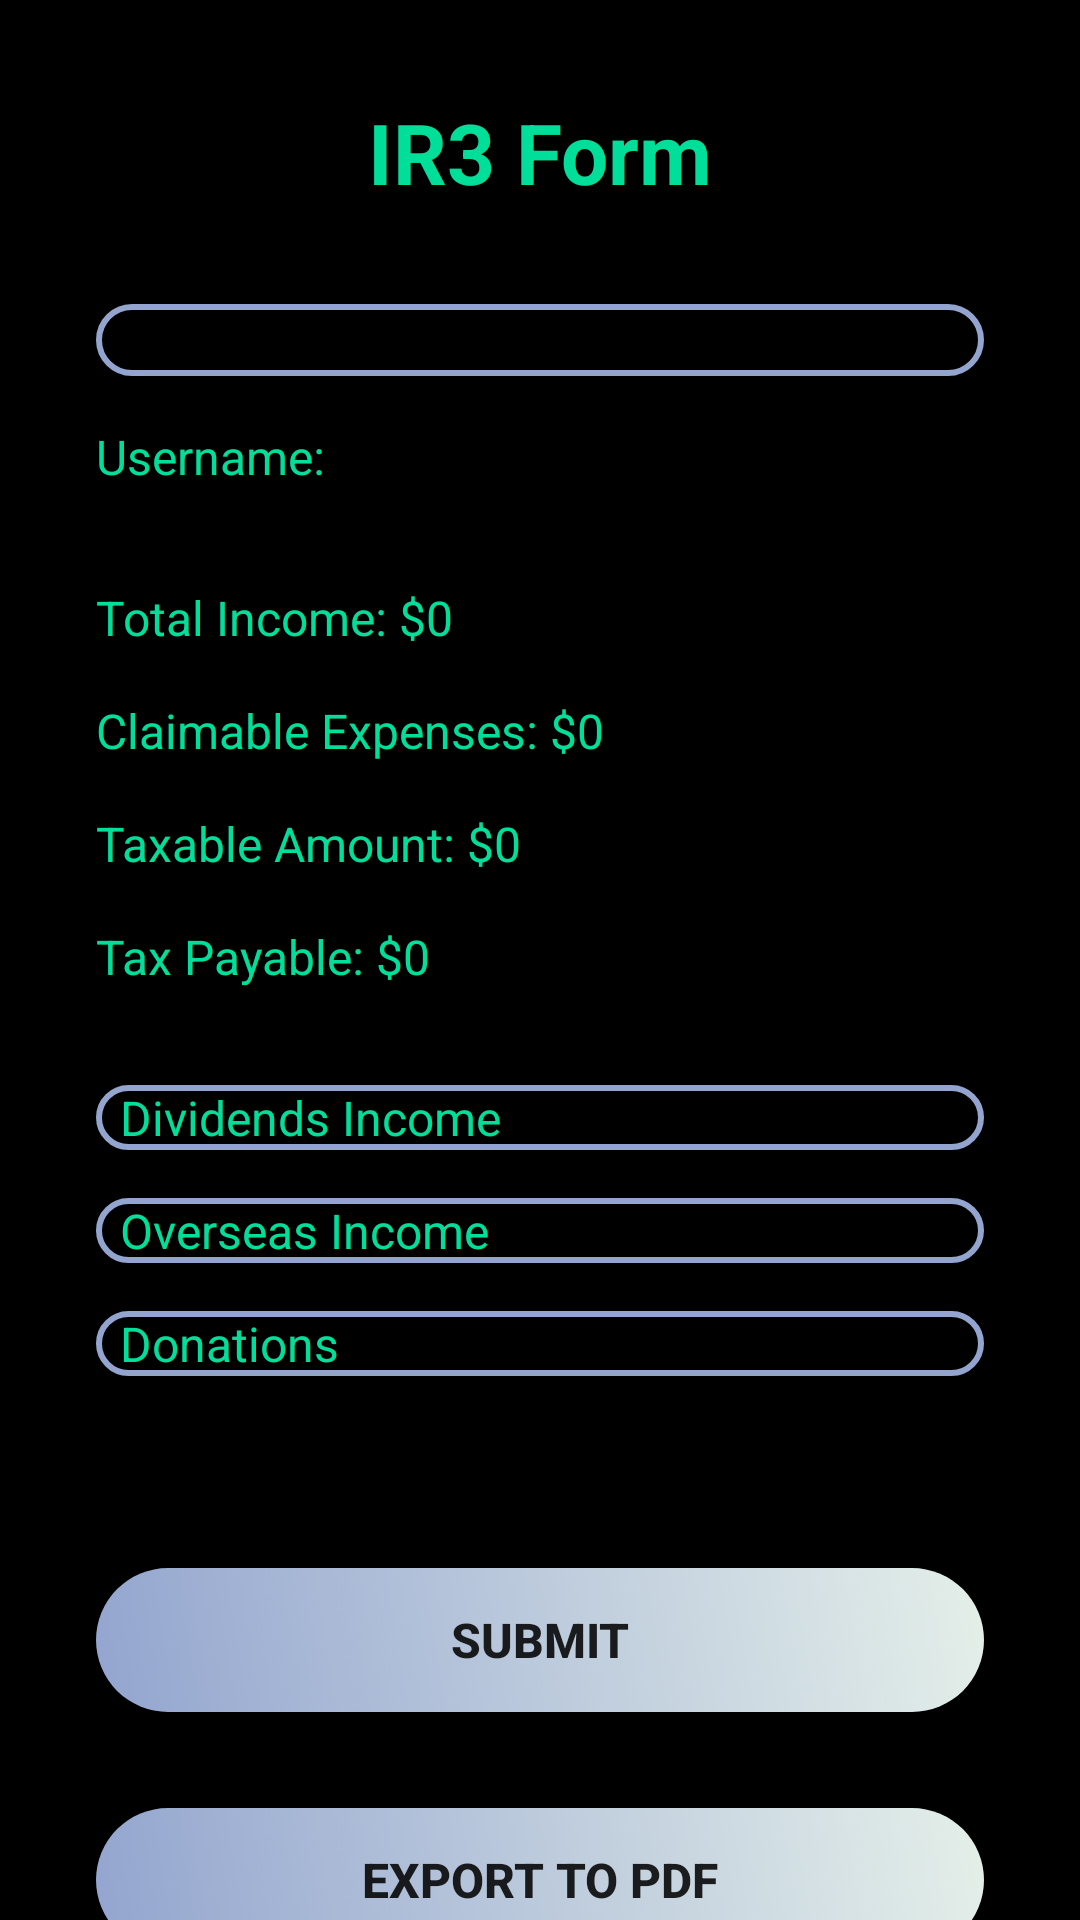

Here is an Android app screen rendered from its layout file. Give the layout XML and the strings, colors and styles it references.
<!-- AndroidManifest.xml: application theme Theme.PersonalExpenseManager -->
<!-- res/layout/activity_fill_irform.xml -->
<?xml version="1.0" encoding="utf-8"?>
<ScrollView xmlns:android="http://schemas.android.com/apk/res/android"
    xmlns:app="http://schemas.android.com/apk/res-auto"
    xmlns:tools="http://schemas.android.com/tools"
    android:layout_width="match_parent"
    android:layout_height="match_parent"
    android:background="@color/colorBlack"
    tools:context=".FillIRFormActivity">

    <androidx.constraintlayout.widget.ConstraintLayout
        android:id="@+id/main"
        android:layout_width="match_parent"
        android:layout_height="wrap_content"
        android:paddingBottom="32dp">

        <TextView
            android:id="@+id/tv_title"
            android:layout_width="wrap_content"
            android:layout_height="wrap_content"
            android:layout_marginTop="32dp"
            android:text="IR3 Form"
            android:textColor="@color/colorBrightGreen"
            android:textSize="28sp"
            android:textStyle="bold"
            app:layout_goneMarginTop="32dp"
            app:layout_constraintEnd_toEndOf="parent"
            app:layout_constraintStart_toStartOf="parent"
            app:layout_constraintTop_toTopOf="parent" />

        <Spinner
            android:id="@+id/spinner_tax_year"
            android:layout_width="0dp"
            android:layout_height="wrap_content"
            android:layout_marginStart="32dp"
            android:layout_marginTop="32dp"
            android:layout_marginEnd="32dp"
            android:background="@drawable/input_bg"
            android:padding="12dp"
            android:popupBackground="@drawable/spinner_item_background"
            app:layout_constraintEnd_toEndOf="parent"
            app:layout_constraintStart_toStartOf="parent"
            app:layout_constraintTop_toBottomOf="@id/tv_title" />

        <TextView
            android:id="@+id/tv_username"
            android:layout_width="wrap_content"
            android:layout_height="wrap_content"
            android:layout_marginTop="16dp"
            android:text="Username:"
            android:textColor="@color/colorBrightGreen"
            android:textSize="16sp"
            app:layout_constraintStart_toStartOf="@id/spinner_tax_year"
            app:layout_constraintTop_toBottomOf="@id/spinner_tax_year" />

        <TextView
            android:id="@+id/tv_total_income"
            android:layout_width="wrap_content"
            android:layout_height="wrap_content"
            android:layout_marginTop="32dp"
            android:text="Total Income: $0"
            android:textColor="@color/colorBrightGreen"
            android:textSize="16sp"
            app:layout_constraintStart_toStartOf="@id/tv_username"
            app:layout_constraintTop_toBottomOf="@id/tv_username" />

        <TextView
            android:id="@+id/tv_total_expense"
            android:layout_width="wrap_content"
            android:layout_height="wrap_content"
            android:layout_marginTop="16dp"
            android:text="Claimable Expenses: $0"
            android:textColor="@color/colorBrightGreen"
            android:textSize="16sp"
            app:layout_constraintStart_toStartOf="@id/tv_total_income"
            app:layout_constraintTop_toBottomOf="@id/tv_total_income" />

        <TextView
            android:id="@+id/tv_net_income"
            android:layout_width="wrap_content"
            android:layout_height="wrap_content"
            android:layout_marginTop="16dp"
            android:text="Taxable Amount: $0"
            android:textColor="@color/colorBrightGreen"
            android:textSize="16sp"
            app:layout_constraintStart_toStartOf="@id/tv_total_expense"
            app:layout_constraintTop_toBottomOf="@id/tv_total_expense" />

        <TextView
            android:id="@+id/tv_tax_payable"
            android:layout_width="wrap_content"
            android:layout_height="wrap_content"
            android:layout_marginTop="16dp"
            android:text="Tax Payable: $0"
            android:textColor="@color/colorBrightGreen"
            android:textSize="16sp"
            app:layout_constraintStart_toStartOf="@id/tv_net_income"
            app:layout_constraintTop_toBottomOf="@id/tv_net_income" />

        <EditText
            android:id="@+id/et_dividends"
            android:layout_width="0dp"
            android:layout_height="wrap_content"
            android:layout_marginStart="32dp"
            android:layout_marginTop="32dp"
            android:layout_marginEnd="32dp"
            android:background="@drawable/input_bg"
            android:hint="Dividends Income"
            android:inputType="numberDecimal"
            android:paddingStart="8dp"
            android:textColor="@color/colorBrightGreen"
            android:textColorHint="@color/colorBrightGreen"
            android:textSize="16sp"
            app:layout_constraintEnd_toEndOf="parent"
            app:layout_constraintStart_toStartOf="parent"
            app:layout_constraintTop_toBottomOf="@id/tv_tax_payable" />

        <EditText
            android:id="@+id/et_overseas_income"
            android:layout_width="0dp"
            android:layout_height="wrap_content"
            android:layout_marginStart="32dp"
            android:layout_marginTop="16dp"
            android:layout_marginEnd="32dp"
            android:background="@drawable/input_bg"
            android:hint="Overseas Income"
            android:inputType="numberDecimal"
            android:paddingStart="8dp"
            android:textColor="@color/colorBrightGreen"
            android:textColorHint="@color/colorBrightGreen"
            android:textSize="16sp"
            app:layout_constraintEnd_toEndOf="parent"
            app:layout_constraintStart_toStartOf="parent"
            app:layout_constraintTop_toBottomOf="@id/et_dividends" />

        <EditText
            android:id="@+id/et_donations"
            android:layout_width="0dp"
            android:layout_height="wrap_content"
            android:layout_marginStart="32dp"
            android:layout_marginTop="16dp"
            android:layout_marginEnd="32dp"
            android:background="@drawable/input_bg"
            android:hint="Donations"
            android:inputType="numberDecimal"
            android:paddingStart="8dp"
            android:textColor="@color/colorBrightGreen"
            android:textColorHint="@color/colorBrightGreen"
            android:textSize="16sp"
            app:layout_constraintEnd_toEndOf="parent"
            app:layout_constraintStart_toStartOf="parent"
            app:layout_constraintTop_toBottomOf="@id/et_overseas_income" />

        <Button
            android:id="@+id/btn_submit_ir_form"
            android:layout_width="0dp"
            android:layout_height="wrap_content"
            android:layout_marginStart="32dp"
            android:layout_marginTop="64dp"
            android:layout_marginEnd="32dp"
            android:background="@drawable/button_hover"
            android:text="SUBMIT"
            android:textColor="@color/colorLessBrightGreen"
            android:textSize="16sp"
            android:textStyle="bold"
            app:layout_constraintEnd_toEndOf="parent"
            app:layout_constraintStart_toStartOf="parent"
            app:layout_constraintTop_toBottomOf="@id/et_donations" />

        <Button
            android:id="@+id/btn_export_pdf"
            android:layout_width="0dp"
            android:layout_height="wrap_content"
            android:layout_marginStart="32dp"
            android:layout_marginTop="32dp"
            android:layout_marginEnd="32dp"
            android:background="@drawable/button_hover"
            android:text="EXPORT TO PDF"
            android:textColor="@color/colorLessBrightGreen"
            android:textSize="16sp"
            android:textStyle="bold"
            app:layout_constraintEnd_toEndOf="parent"
            app:layout_constraintStart_toStartOf="parent"
            app:layout_constraintTop_toBottomOf="@id/btn_submit_ir_form" />

    </androidx.constraintlayout.widget.ConstraintLayout>

</ScrollView>
<!-- resources referenced by this layout -->
<resources>
  <color name="colorBlack">#000000</color>
  <color name="colorBrightGreen">#00df9a</color>
  <!-- drawable button_hover (drawable) -->
  <?xml version="1.0" encoding="utf-8"?>
  <selector xmlns:android="http://schemas.android.com/apk/res/android">
      
      <item android:state_pressed="true" android:drawable="@drawable/bg_gradient_pink"/>
  
      
      <item android:drawable="@drawable/bg_gradient_light_blue"/>
  </selector>
  <!-- drawable input_bg (drawable) -->
  <?xml version="1.0" encoding="utf-8"?>
  <shape xmlns:android="http://schemas.android.com/apk/res/android">
  
      <stroke android:color="@color/colorLightBlue" android:width="2dp"/>
      <stroke android:background="@color/colorLightGreen" android:width="2dp"/>
      <corners android:radius="70dp"/>
  
  </shape>
  <!-- drawable spinner_item_background (drawable) -->
  <?xml version="1.0" encoding="utf-8"?>
  <shape xmlns:android="http://schemas.android.com/apk/res/android">
      <solid android:color="@android:color/black"/>
      <corners android:radius="20dp"/>
  </shape>
  <style name="Theme.PersonalExpenseManager" parent="Base.Theme.PersonalExpenseManager" />
  <!-- drawable bg_gradient_pink (drawable) -->
  <?xml version="1.0" encoding="utf-8"?>
  <layer-list xmlns:android="http://schemas.android.com/apk/res/android">
      <item>
          <shape>
              <gradient android:startColor="#EA8D8D" android:endColor="#A890FE" android:angle="45"/>
              <corners android:radius="70dp"/>
          </shape>
      </item>
  
  </layer-list>
  <!-- drawable bg_gradient_light_blue (drawable) -->
  <?xml version="1.0" encoding="utf-8"?>
  <layer-list xmlns:android="http://schemas.android.com/apk/res/android">
      <item>
          <shape>
              <gradient android:startColor="#93A5CF" android:endColor="#E4EfE9" android:angle="45"/>
              <corners android:radius="70dp"/>
          </shape>
      </item>
  
  </layer-list>
  <color name="colorLightBlue">#93A5CF</color>
  <color name="colorLightGreen">#E4EfE9</color>
  <style name="Base.Theme.PersonalExpenseManager" parent="Theme.AppCompat.Light.NoActionBar">
          
          
      </style>
</resources>
